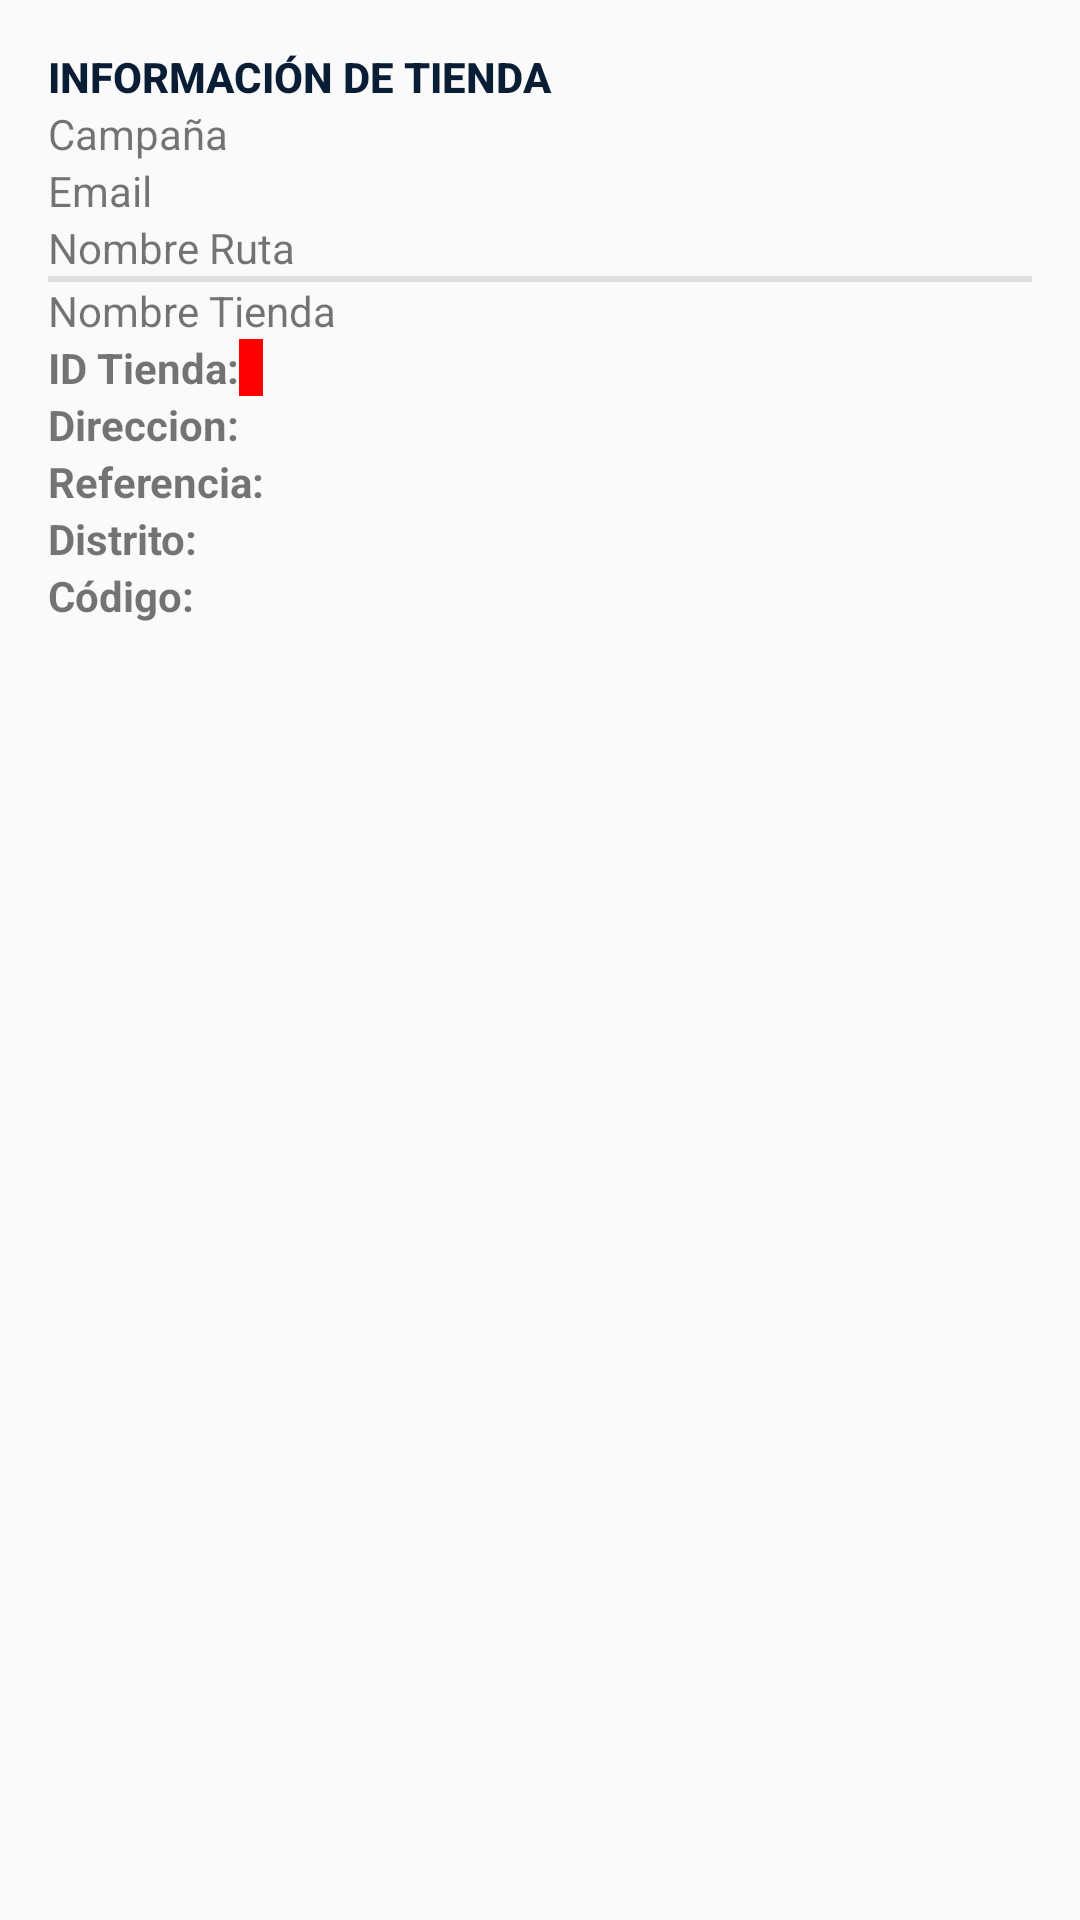

Layout XML and referenced resources for this Android screen:
<!-- AndroidManifest.xml: application theme AppTheme -->
<!-- res/layout/content_store.xml -->
<?xml version="1.0" encoding="utf-8"?>
<LinearLayout android:layout_width="match_parent"
    style="@style/Widget.CardContent"
    android:layout_height="wrap_content"
    android:orientation="vertical"
    xmlns:android="http://schemas.android.com/apk/res/android">

            <RelativeLayout
                android:layout_width="match_parent"
                android:layout_height="wrap_content"
                >
                <TextView
                    android:id="@+id/tvInfoTienda"
                    android:layout_width="match_parent"
                    android:layout_height="wrap_content"
                    android:text="@string/text_info_store"
                    android:textAllCaps="true"
                    android:textAppearance="@style/TextAppearance.AppCompat.Title"
                    android:textSize="@dimen/textsize_min"
                    android:textStyle="bold"
                    android:textColor="@color/colorPrimaryDark" />
                <ImageButton
                    android:id="@+id/imgShared"
                    android:layout_width="wrap_content"
                    android:layout_height="wrap_content"
                    android:padding="0dp"
                    android:background="@android:color/transparent"
                    android:src="@drawable/ic_menu_share"
                    android:layout_marginLeft="0dp"
                    android:layout_marginRight="0dp"
                    android:layout_alignParentTop="true"
                    android:layout_alignParentEnd="true" />
            </RelativeLayout>


    <TextView
        android:id="@+id/tvCampaign"
        android:layout_width="wrap_content"
        android:layout_height="wrap_content"
        android:text="@string/text_name_campaign" />
    <TextView
        android:id="@+id/tvUserEmail"
        android:layout_width="wrap_content"
        android:layout_height="wrap_content"
        android:text="@string/text_user_email" />
    
        
        
        
        
    <TextView
        android:id="@+id/tvRouteFullName"
        android:layout_width="wrap_content"
        android:layout_height="wrap_content"
        android:text="Nombre Ruta" />

    
        
        
        
        

    <View
        android:layout_width="fill_parent"
        android:layout_height="2dp"
        android:background="#DFDFDF"/>
        <TextView
            android:id="@+id/tvStoreFullName"
            android:layout_width="wrap_content"
            android:layout_height="wrap_content"
            android:text="Nombre Tienda" />

        <LinearLayout
            android:layout_width="match_parent"
            android:layout_height="wrap_content"
            android:orientation="horizontal">

            <TextView
                android:layout_width="wrap_content"
                android:layout_height="wrap_content"
                android:text="@string/text_id_store"
                android:textStyle="bold" />

            <TextView
                android:id="@+id/tvStoreId"
                android:paddingLeft="@dimen/padding_text"
                android:paddingRight="@dimen/padding_text"
                android:background="@color/colorRed"
                android:textColor="@color/colorWhite"
                android:layout_width="wrap_content"
                android:layout_height="wrap_content" />
        </LinearLayout>

        <LinearLayout
            android:layout_width="match_parent"
            android:layout_height="wrap_content"
            android:orientation="horizontal"
            android:weightSum="1">

                <TextView
                    android:layout_width="wrap_content"
                    android:layout_height="wrap_content"
                    android:text="@string/text_address"
                    android:textStyle="bold"
                    android:layout_weight="0.05"
                    android:id="@+id/textView" />
                <TextView
                    android:id="@+id/tvAddress"
                    android:layout_width="40dp"
                    android:layout_height="wrap_content"
                    android:text=""
                    android:layout_weight="0.90" />

                <ImageButton
                    android:id="@+id/ibEditAddress"
                    style="?android:attr/borderlessButtonStyle"
                    android:layout_width="20dp"
                    android:layout_height="16dp"
                    android:layout_weight="0.05"
                    android:visibility="invisible"
                    android:src="@drawable/ic_action_edit" />

        </LinearLayout>

        <LinearLayout
            android:layout_width="match_parent"
            android:layout_height="wrap_content"
            android:orientation="horizontal">

            <TextView
                android:layout_width="wrap_content"
                android:layout_height="wrap_content"
                android:text="@string/text_reference"
                android:textStyle="bold" />

            <TextView
                android:id="@+id/tvReferencia"
                android:layout_width="wrap_content"
                android:layout_height="wrap_content" />
        </LinearLayout>

        <LinearLayout
            android:layout_width="match_parent"
            android:layout_height="wrap_content"
            android:orientation="horizontal">

            <TextView
                android:layout_width="wrap_content"
                android:layout_height="wrap_content"
                android:text="@string/text_district"
                android:textStyle="bold" />

            <TextView
                android:id="@+id/tvDistrict"
                android:layout_width="wrap_content"
                android:layout_height="wrap_content" />
        </LinearLayout>
    <LinearLayout
            android:layout_width="match_parent"
            android:layout_height="wrap_content"
            android:orientation="horizontal">

            <TextView
                android:layout_width="wrap_content"
                android:layout_height="wrap_content"
                android:text="@string/text_code_client"
                android:textStyle="bold" />

            <TextView
                android:id="@+id/tvCodClient"
                android:layout_width="wrap_content"
                android:layout_height="wrap_content" />
        </LinearLayout>
        <LinearLayout
            android:layout_width="match_parent"
            android:layout_height="wrap_content"
            android:orientation="horizontal">

            <TextView
                android:layout_width="wrap_content"
                android:layout_height="wrap_content"
                android:text="@string/text_type"
                android:textStyle="bold"
                android:visibility="gone"/>

            <TextView
                android:id="@+id/tvType"
                android:layout_width="wrap_content"
                android:layout_height="wrap_content" />
        </LinearLayout>
        <LinearLayout
            android:layout_width="match_parent"
            android:layout_height="wrap_content"
            android:orientation="horizontal">

            <TextView
                android:id="@+id/tvOwner"
                android:paddingLeft="@dimen/padding_text"
                android:paddingRight="@dimen/padding_text"
                android:background="@color/colorAccent"
                android:textColor="@color/colorWhite"
                android:layout_width="wrap_content"
                android:layout_height="wrap_content"
                android:visibility="gone"/>
        </LinearLayout>


</LinearLayout>
<!-- resources referenced by this layout -->
<resources>
  <color name="colorAccent">#6c6b6b</color>
  <color name="colorPrimaryDark">#091D35</color>
  <color name="colorRed">#ff0000</color>
  <color name="colorWhite">#FFFFFF</color>
  <dimen name="padding_text">4dp</dimen>
  <dimen name="textsize_min">14sp</dimen>
  <string name="text_address">Direccion:</string>
  <string name="text_code_client">Código:</string>
  <string name="text_district">Distrito:</string>
  <string name="text_id_store">ID Tienda:</string>
  <string name="text_info_store">Información de tienda</string>
  <string name="text_name_campaign">Campaña</string>
  <string name="text_reference">Referencia:</string>
  <string name="text_type">Tipo: </string>
  <string name="text_user_email">Email</string>
  <string name="text_user_name">Usuario</string>
  <style name="Widget.CardContent" parent="android:Widget">
          <item name="android:paddingLeft">16dp</item>
          <item name="android:paddingRight">16dp</item>
          <item name="android:paddingTop">16dp</item>
          <item name="android:paddingBottom">16dp</item>
          <item name="android:orientation">vertical</item>
      </style>
  <style name="AppTheme" parent="Theme.AppCompat.Light.NoActionBar">
          
          <item name="colorPrimary">@color/colorPrimary</item>
          <item name="colorPrimaryDark">@color/colorPrimaryDark</item>
          <item name="colorAccent">@color/colorAccent</item>
          <item name="button_style_r">@style/ButtonsAudit</item>
      </style>
  <color name="colorPrimary">#163961</color>
  <style name="ButtonsAudit" parent="Widget.AppCompat.Button">
          <item name="android:gravity">center_vertical|center_horizontal</item>
          <item name="android:textColor">@color/colorWhite</item>
          <item name="android:background">@drawable/button_audit</item>
          <item name="android:focusable">true</item>
          <item name="android:clickable">true</item>
      </style>
</resources>
